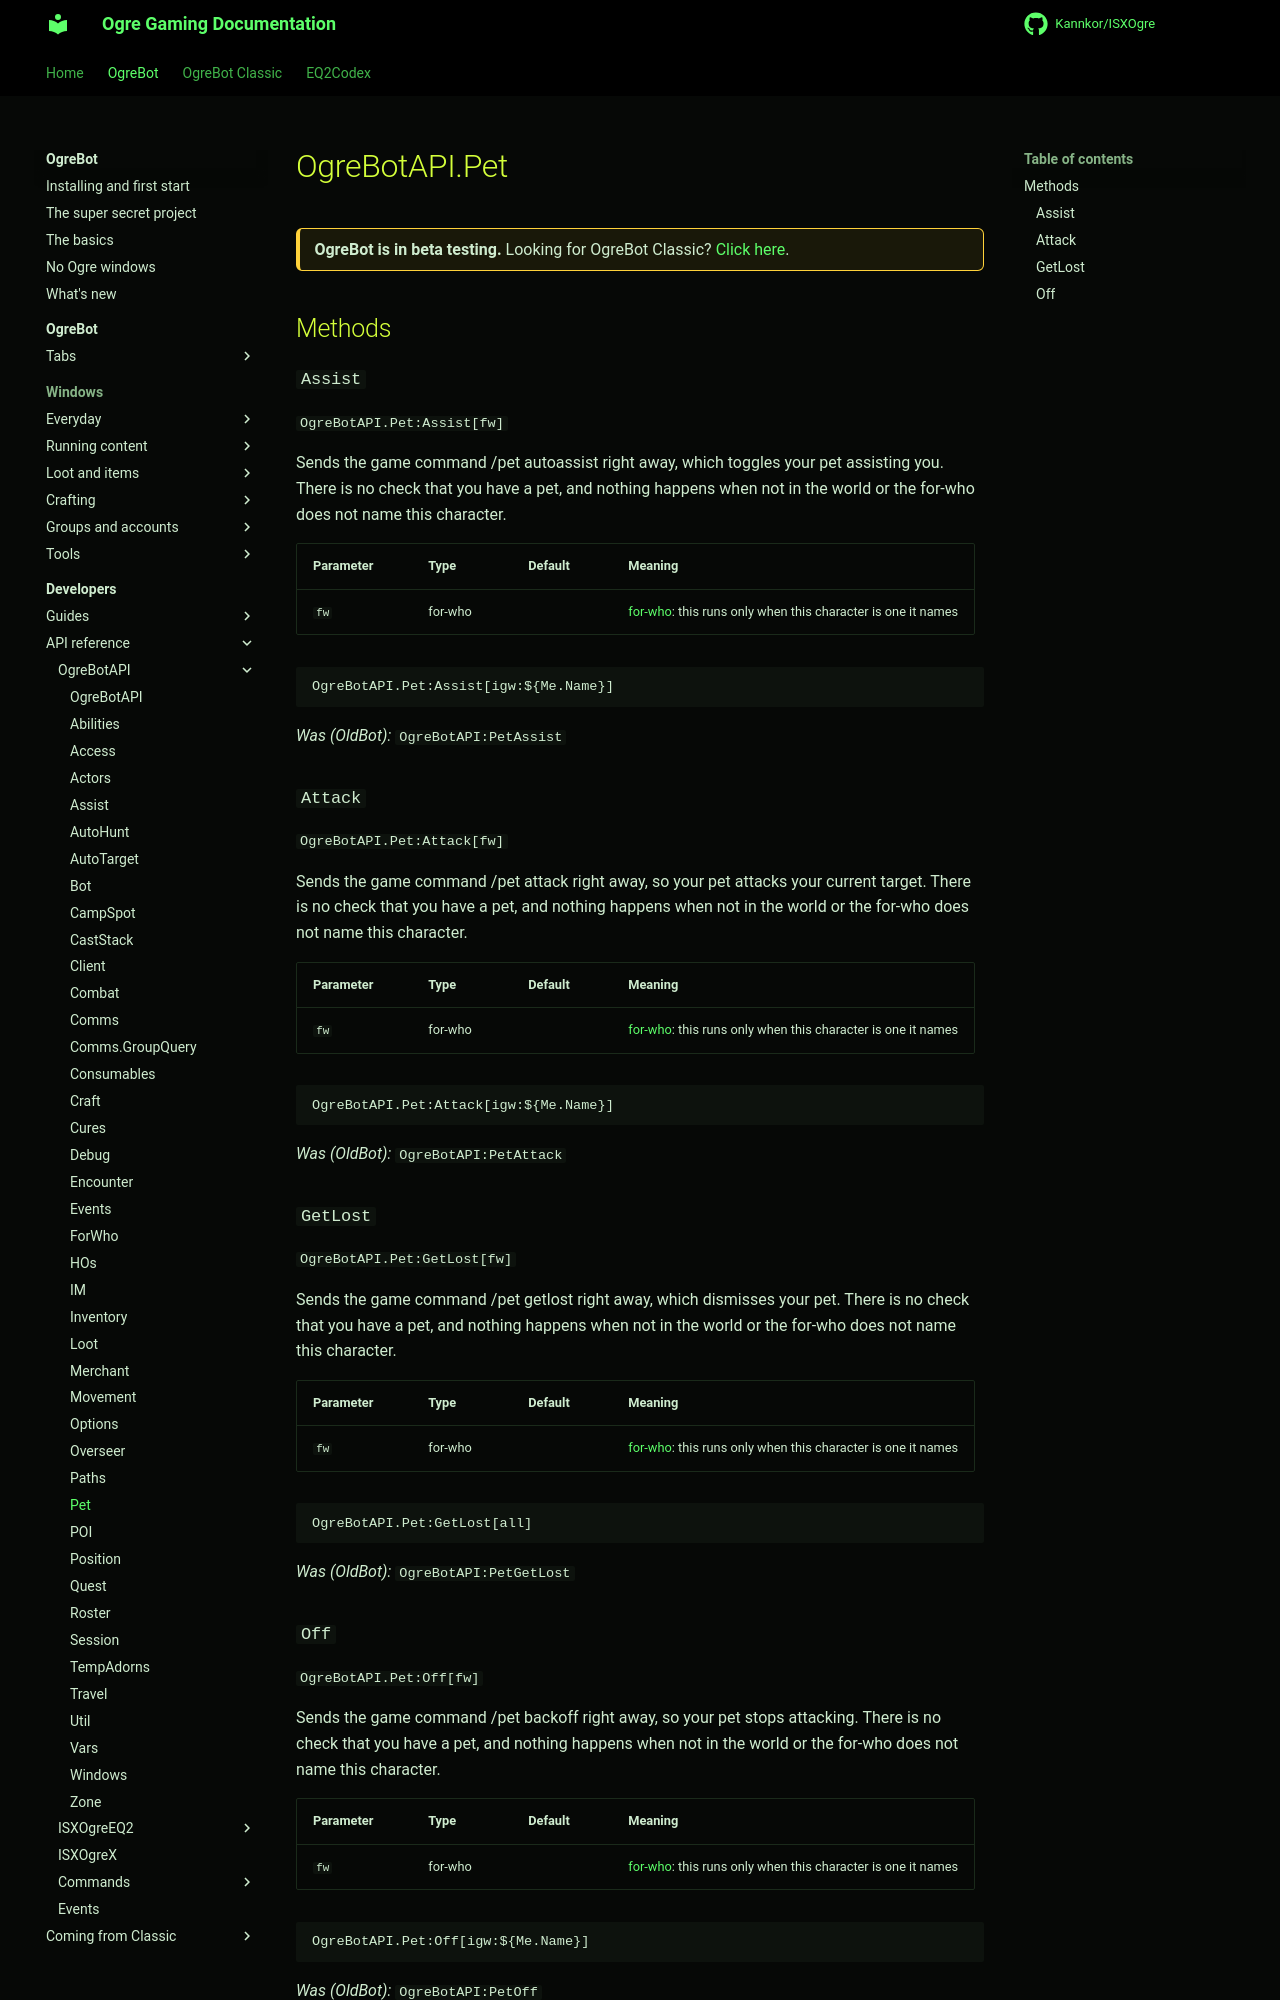

repository: Kannkor/ISXOgre · page: EQ2/bot/developer/api/ogrebotapi/Pet/index.html · generator: mkdocs

# OgreBotAPI.Pet

<div class="ogre-beta" markdown>
**OgreBot is in beta testing.** Looking for OgreBot Classic? [Click here](../../../../index.md).
</div>

## Methods

### `Assist`

`OgreBotAPI.Pet:Assist[fw]`

Sends the game command /pet autoassist right away, which toggles your pet assisting you. There is no check that you have a pet, and nothing happens when not in the world or the for-who does not name this character.

| Parameter | Type | Default | Meaning |
|---|---|---|---|
| `fw` | for-who |  | [for-who](ForWho.md): this runs only when this character is one it names |

```text
OgreBotAPI.Pet:Assist[igw:${Me.Name}]
```

*Was (OldBot):* `OgreBotAPI:PetAssist`

### `Attack`

`OgreBotAPI.Pet:Attack[fw]`

Sends the game command /pet attack right away, so your pet attacks your current target. There is no check that you have a pet, and nothing happens when not in the world or the for-who does not name this character.

| Parameter | Type | Default | Meaning |
|---|---|---|---|
| `fw` | for-who |  | [for-who](ForWho.md): this runs only when this character is one it names |

```text
OgreBotAPI.Pet:Attack[igw:${Me.Name}]
```

*Was (OldBot):* `OgreBotAPI:PetAttack`

### `GetLost`

`OgreBotAPI.Pet:GetLost[fw]`

Sends the game command /pet getlost right away, which dismisses your pet. There is no check that you have a pet, and nothing happens when not in the world or the for-who does not name this character.

| Parameter | Type | Default | Meaning |
|---|---|---|---|
| `fw` | for-who |  | [for-who](ForWho.md): this runs only when this character is one it names |

```text
OgreBotAPI.Pet:GetLost[all]
```

*Was (OldBot):* `OgreBotAPI:PetGetLost`
